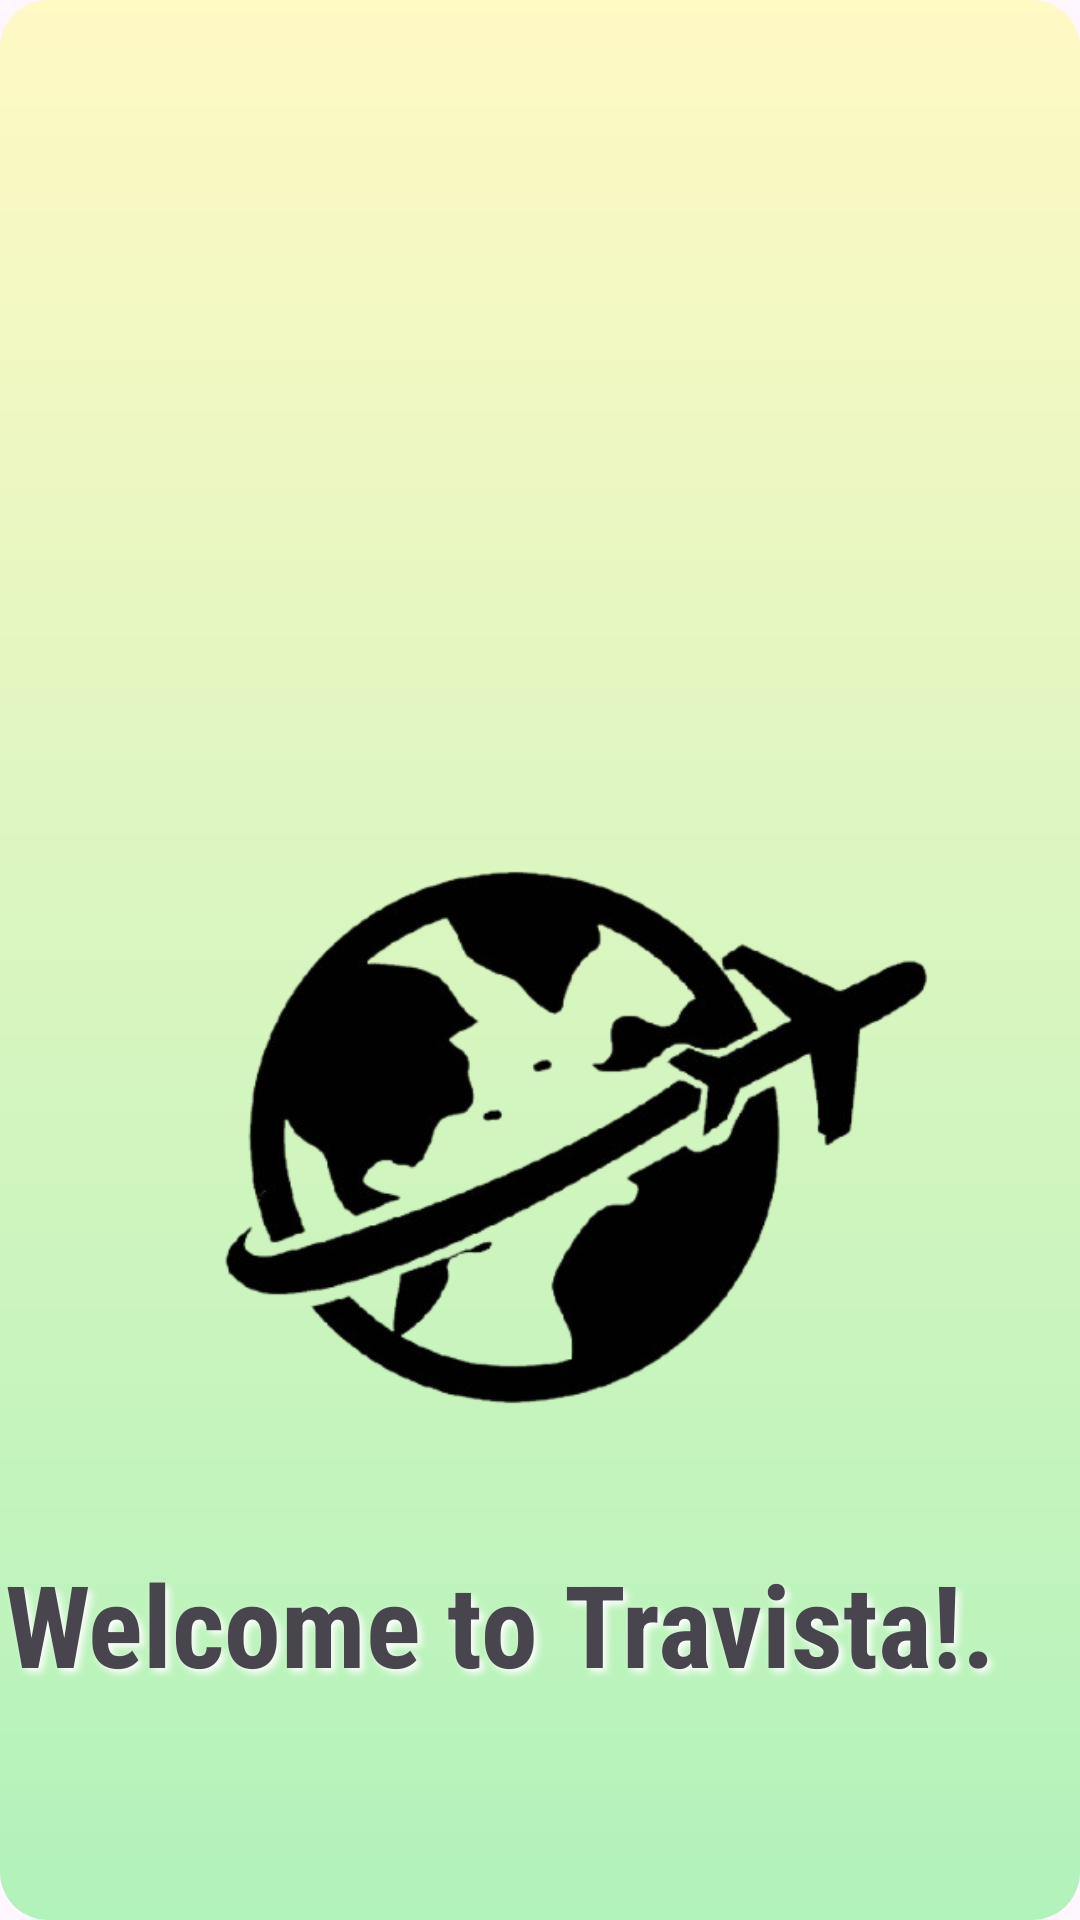

Reconstruct the res/layout file that produces this screen, plus the resources it refers to.
<!-- AndroidManifest.xml: application theme Theme.TravelAppLab02 -->
<!-- res/layout/activity_main.xml -->
<?xml version="1.0" encoding="utf-8"?>
<androidx.constraintlayout.widget.ConstraintLayout
    xmlns:android="http://schemas.android.com/apk/res/android"
    xmlns:app="http://schemas.android.com/apk/res-auto"
    xmlns:tools="http://schemas.android.com/tools"
    android:id="@+id/main"
    android:layout_width="match_parent"
    android:layout_height="match_parent"
    android:background="@drawable/gradient_background"
    tools:context=".MainActivity">


    <ImageView
        android:id="@+id/imageView4"
        android:layout_width="391dp"
        android:layout_height="332dp"
        android:layout_marginTop="168dp"
        android:gravity="center"
        app:layout_constraintEnd_toEndOf="parent"
        app:layout_constraintHorizontal_bias="0.64"
        app:layout_constraintStart_toStartOf="parent"
        app:layout_constraintTop_toTopOf="parent"/>




    <ImageView
        android:id="@+id/imageView"
        android:layout_width="wrap_content"
        android:layout_height="wrap_content"
        android:layout_marginStart="16dp"
        android:layout_marginTop="184dp"
        app:layout_constraintEnd_toEndOf="parent"
        app:layout_constraintHorizontal_bias="0.25"
        app:layout_constraintStart_toStartOf="parent"
        app:layout_constraintTop_toTopOf="parent"
        app:srcCompat="@drawable/logo" />

    <TextView
        android:id="@+id/textView2"
        android:layout_width="387dp"
        android:layout_height="82dp"
        android:fontFamily="sans-serif-condensed"
        android:gravity="center"
        android:shadowColor="#FDFDFD"
        android:shadowDx="4"
        android:shadowDy="4"
        android:shadowRadius="6"
        android:text="Welcome to Travista!."
        android:textSize="38sp"
        android:textStyle="bold"
        app:layout_constraintBottom_toBottomOf="parent"
        app:layout_constraintEnd_toEndOf="parent"
        app:layout_constraintHorizontal_bias="1.0"
        app:layout_constraintStart_toStartOf="parent"
        app:layout_constraintTop_toBottomOf="@+id/imageView4"
        app:layout_constraintVertical_bias="0.0" />

</androidx.constraintlayout.widget.ConstraintLayout>
<!-- resources referenced by this layout -->
<resources>
  <!-- drawable gradient_background (drawable) -->
  <?xml version="1.0" encoding="utf-8"?>
      <layer-list xmlns:android="http://schemas.android.com/apk/res/android">
          <item>
              <shape android:shape="rectangle">
                  <gradient
                      android:angle="90"
                      android:startColor="#B2F2BB"
                  android:endColor="#FFF9C4"
                  android:type="linear" />
                  <corners android:radius="16dp"/> 
              </shape>
          </item>
      </layer-list>
  <!-- drawable logo: png bitmap (drawable, 71048 bytes) -->
  <style name="Theme.TravelAppLab02" parent="Base.Theme.TravelAppLab02" />
  <style name="Base.Theme.TravelAppLab02" parent="Theme.Material3.DayNight.NoActionBar">
          
          
      </style>
</resources>
